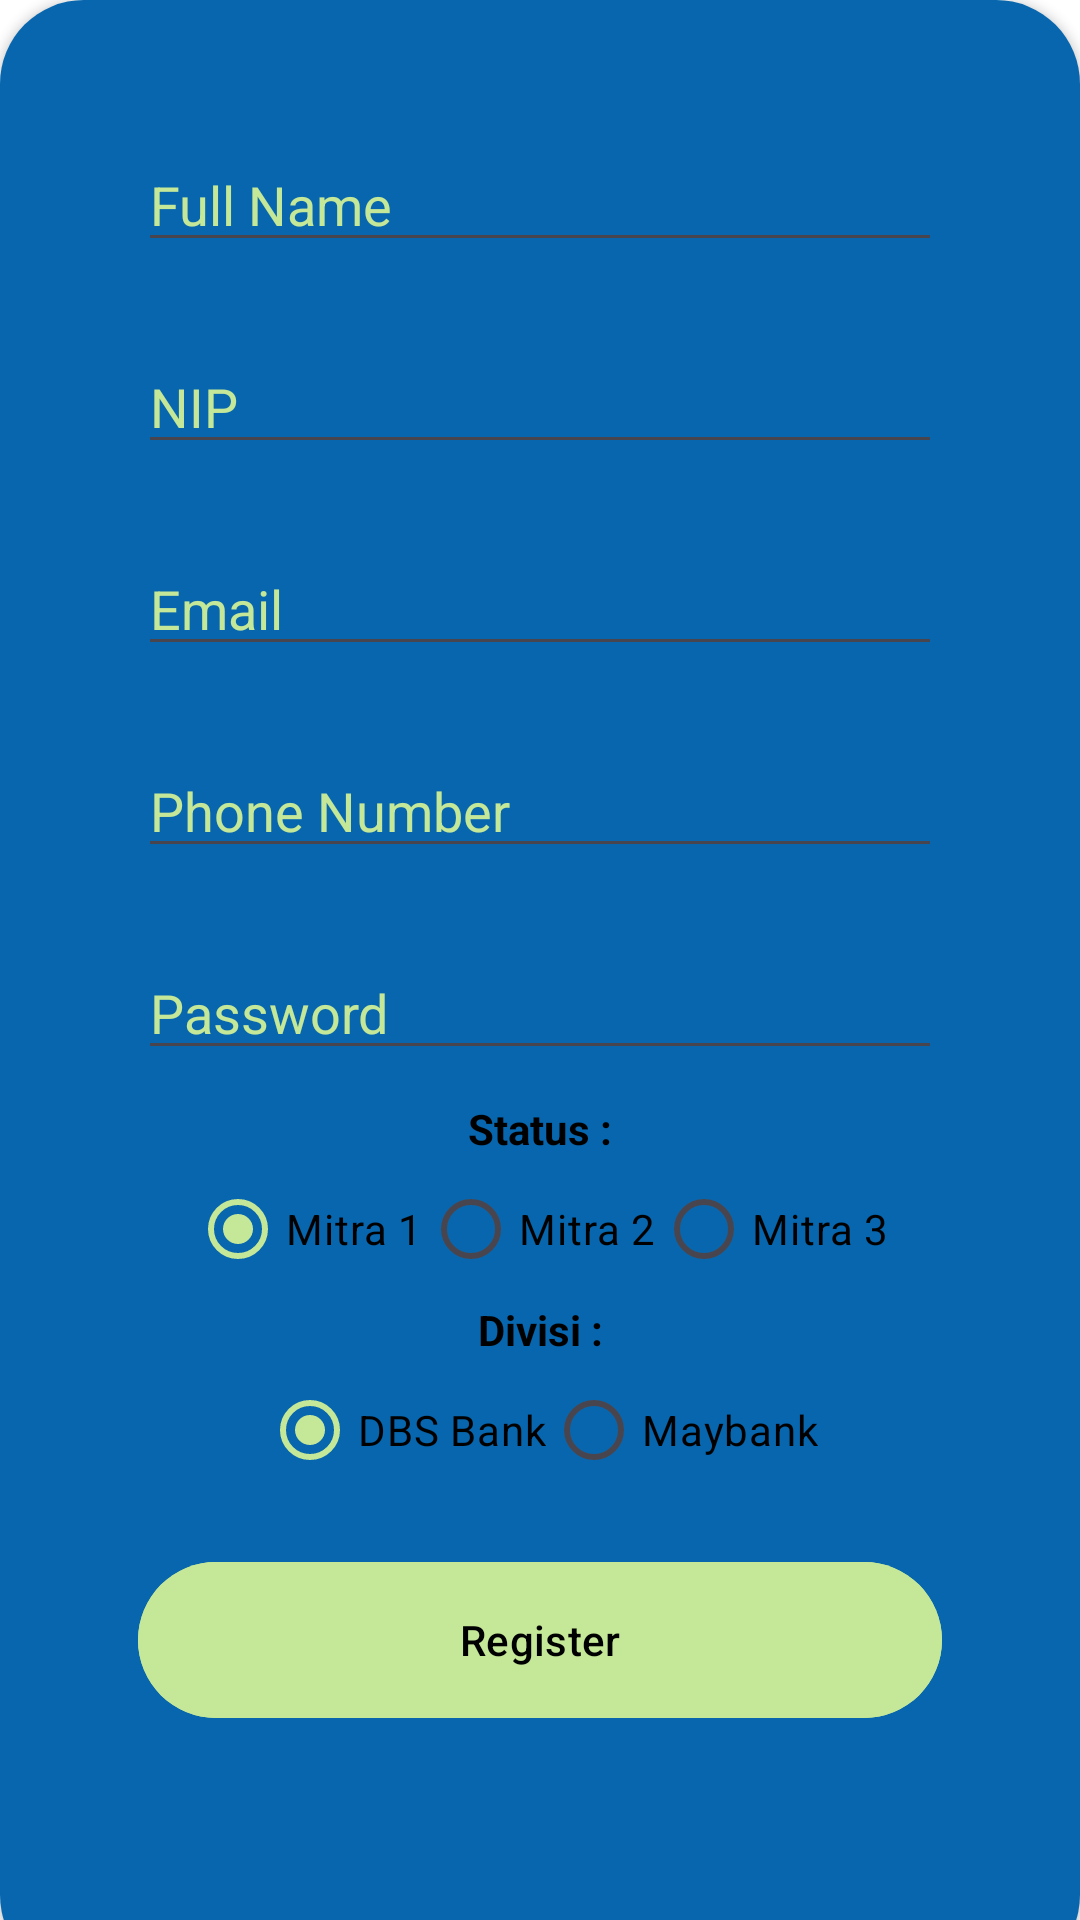

Layout XML and referenced resources for this Android screen:
<!-- AndroidManifest.xml: application theme Theme.ValInfo -->
<!-- res/layout/fragment_register.xml -->
<?xml version="1.0" encoding="utf-8"?>
<RelativeLayout xmlns:android="http://schemas.android.com/apk/res/android"
    xmlns:tools="http://schemas.android.com/tools"
    android:layout_width="match_parent"
    android:layout_height="match_parent"
    xmlns:app="http://schemas.android.com/apk/res-auto"
    android:background="@color/white"
    tools:context=".RegisterFragment">

    
    <LinearLayout
        android:alpha="0.7"
        android:layout_width="match_parent"
        android:layout_height="match_parent"
        android:gravity="center_vertical"/>


        <FrameLayout
            android:layout_width="match_parent"
            android:layout_height="325dp"
            android:padding="50dp">

            <ImageView
                android:layout_width="match_parent"
                android:layout_height="match_parent"
                android:src="@drawable/register"
                />

        </FrameLayout>



        <androidx.cardview.widget.CardView
            android:layout_width="match_parent"
            android:layout_height="wrap_content"
            android:layout_alignParentBottom="true"
            app:cardCornerRadius="28dp"
            android:layout_marginBottom="-20dp"
            android:id="@+id/card_view">

            <LinearLayout
                android:layout_width="match_parent"
                android:layout_height="wrap_content"
                android:orientation="vertical"
                android:padding="30dp"
                android:background="@color/myPrime">

                
                <EditText
                    android:id="@+id/editTextFullName"
                    android:layout_width="match_parent"
                    android:layout_height="wrap_content"
                    android:hint="Full Name"
                    android:inputType="textPersonName"
                    android:digits="abcdefghijklmnopqrstuvwxyzABCDEFGHIJKLMNOPQRSTUVWXYZ "
                    android:textColorHint="@color/mySecondColor"
                    android:textColor="@color/black"
                    android:layout_marginTop="16dp"
                    android:layout_marginStart="16dp"
                    android:layout_marginEnd="16dp"
                    android:layout_marginBottom="10dp"/>

                <EditText
                android:id="@+id/editTextNip"
                android:layout_width="match_parent"
                android:layout_height="wrap_content"
                android:hint="NIP"
                android:inputType="textPersonName"
                android:digits="MTR0123456789"
                android:textColorHint="@color/mySecondColor"
                android:textColor="@color/black"
                android:layout_marginTop="16dp"
                android:layout_marginStart="16dp"
                android:layout_marginEnd="16dp"
                android:layout_marginBottom="10dp"/>

                
                <EditText
                    android:id="@+id/editTextEmail"
                    android:layout_width="match_parent"
                    android:layout_height="wrap_content"
                    android:hint="Email"
                    android:inputType="textEmailAddress"
                    android:digits="0123456789abcdefghijklmnopqrstuvwxyzABCDEFGHIJKLMNOPQRSTUVWXYZ@.-_"
                    android:textColorHint="@color/mySecondColor"
                    android:textColor="@color/black"
                    android:layout_marginTop="16dp"
                    android:layout_marginStart="16dp"
                    android:layout_marginEnd="16dp"
                    android:layout_marginBottom="10dp"/>

                
                <EditText
                    android:id="@+id/editTextNumberPhone"
                    android:layout_width="match_parent"
                    android:layout_height="wrap_content"
                    android:hint="Phone Number"
                    android:inputType="number"
                    android:textColorHint="@color/mySecondColor"
                    android:textColor="@color/black"
                    android:layout_marginTop="16dp"
                    android:layout_marginStart="16dp"
                    android:layout_marginEnd="16dp"
                    android:layout_marginBottom="10dp"/>

                
                <EditText
                    android:id="@+id/editTextPassword"
                    android:layout_width="match_parent"
                    android:layout_height="wrap_content"
                    android:hint="Password"
                    android:textColorHint="@color/mySecondColor"
                    android:textColor="@color/black"
                    android:inputType="textPassword"
                    android:layout_marginTop="16dp"
                    android:layout_marginStart="16dp"
                    android:layout_marginEnd="16dp"
                    android:layout_marginBottom="10dp"/>

                <TextView
                    android:layout_width="match_parent"
                    android:layout_height="match_parent"
                    android:text="Status :"
                    android:textColor="@color/black"
                    android:textStyle="bold"
                    android:gravity="center"/>
                <RadioGroup
                    android:layout_width="match_parent"
                    android:layout_height="match_parent"
                    android:orientation="horizontal"
                    android:gravity="center_horizontal">

                    <RadioButton
                        android:layout_width="wrap_content"
                        android:layout_height="wrap_content"
                        android:id="@+id/rb_m1"
                        android:text="Mitra 1"
                        android:checked="true"
                        android:textColor="@color/black"/>
                    <RadioButton
                        android:layout_width="wrap_content"
                        android:layout_height="wrap_content"
                        android:id="@+id/rb_m2"
                        android:text="Mitra 2"
                        android:textColor="@color/black"/>
                    <RadioButton
                        android:layout_width="wrap_content"
                        android:layout_height="wrap_content"
                        android:id="@+id/rb_m3"
                        android:text="Mitra 3"
                        android:textColor="@color/black"/>
                </RadioGroup>


                <TextView
                    android:layout_width="match_parent"
                    android:layout_height="match_parent"
                    android:text="Divisi :"
                    android:textColor="@color/black"
                    android:textStyle="bold"
                    android:gravity="center"/>
                <RadioGroup
                    android:layout_width="match_parent"
                    android:layout_height="match_parent"
                    android:orientation="horizontal"
                    android:gravity="center_horizontal">

                    <RadioButton
                        android:layout_width="wrap_content"
                        android:layout_height="wrap_content"
                        android:id="@+id/rb_DBS"
                        android:text="DBS Bank"
                        android:checked="true"
                        android:textColor="@color/black"/>

                    <RadioButton
                        android:layout_width="wrap_content"
                        android:layout_height="wrap_content"
                        android:id="@+id/rb_Maybank"
                        android:text="Maybank"
                        android:textColor="@color/black"/>
                </RadioGroup>


                <com.google.android.material.button.MaterialButton
                    android:id="@+id/fr_btn_register"
                    android:layout_width="match_parent"
                    android:layout_height="60dp"
                    android:text="Register"
                    android:textColor="@color/black"
                    android:layout_marginTop="16dp"
                    android:layout_marginStart="16dp"
                    android:layout_marginEnd="16dp"
                    app:cornerRadius="30sp"
                    android:backgroundTint="@color/mySecondColor"
                    android:layout_marginBottom="60dp"/>

                <TextView
                    android:layout_width="match_parent"
                    android:layout_height="wrap_content"
                    android:text="Valdo Internasional"
                    android:textColor="@color/black"
                    android:gravity="center_horizontal"
                    android:layout_marginBottom="30dp"/>



            </LinearLayout>

        </androidx.cardview.widget.CardView>



</RelativeLayout>
<!-- resources referenced by this layout -->
<resources>
  <color name="black">#FF000000</color>
  <color name="myPrime">#0766AD</color>
  <color name="mySecondColor">#C5E898</color>
  <color name="white">#FFFFFFFF</color>
  <style name="Theme.ValInfo" parent="Base.Theme.ValInfo">
  
          <item name="colorSecondary">@color/mySecondColor</item>
      </style>
  <style name="Base.Theme.ValInfo" parent="Theme.Material3.DayNight.NoActionBar">
          
           <item name="colorPrimary">@color/mySecondColor</item>
      </style>
</resources>
